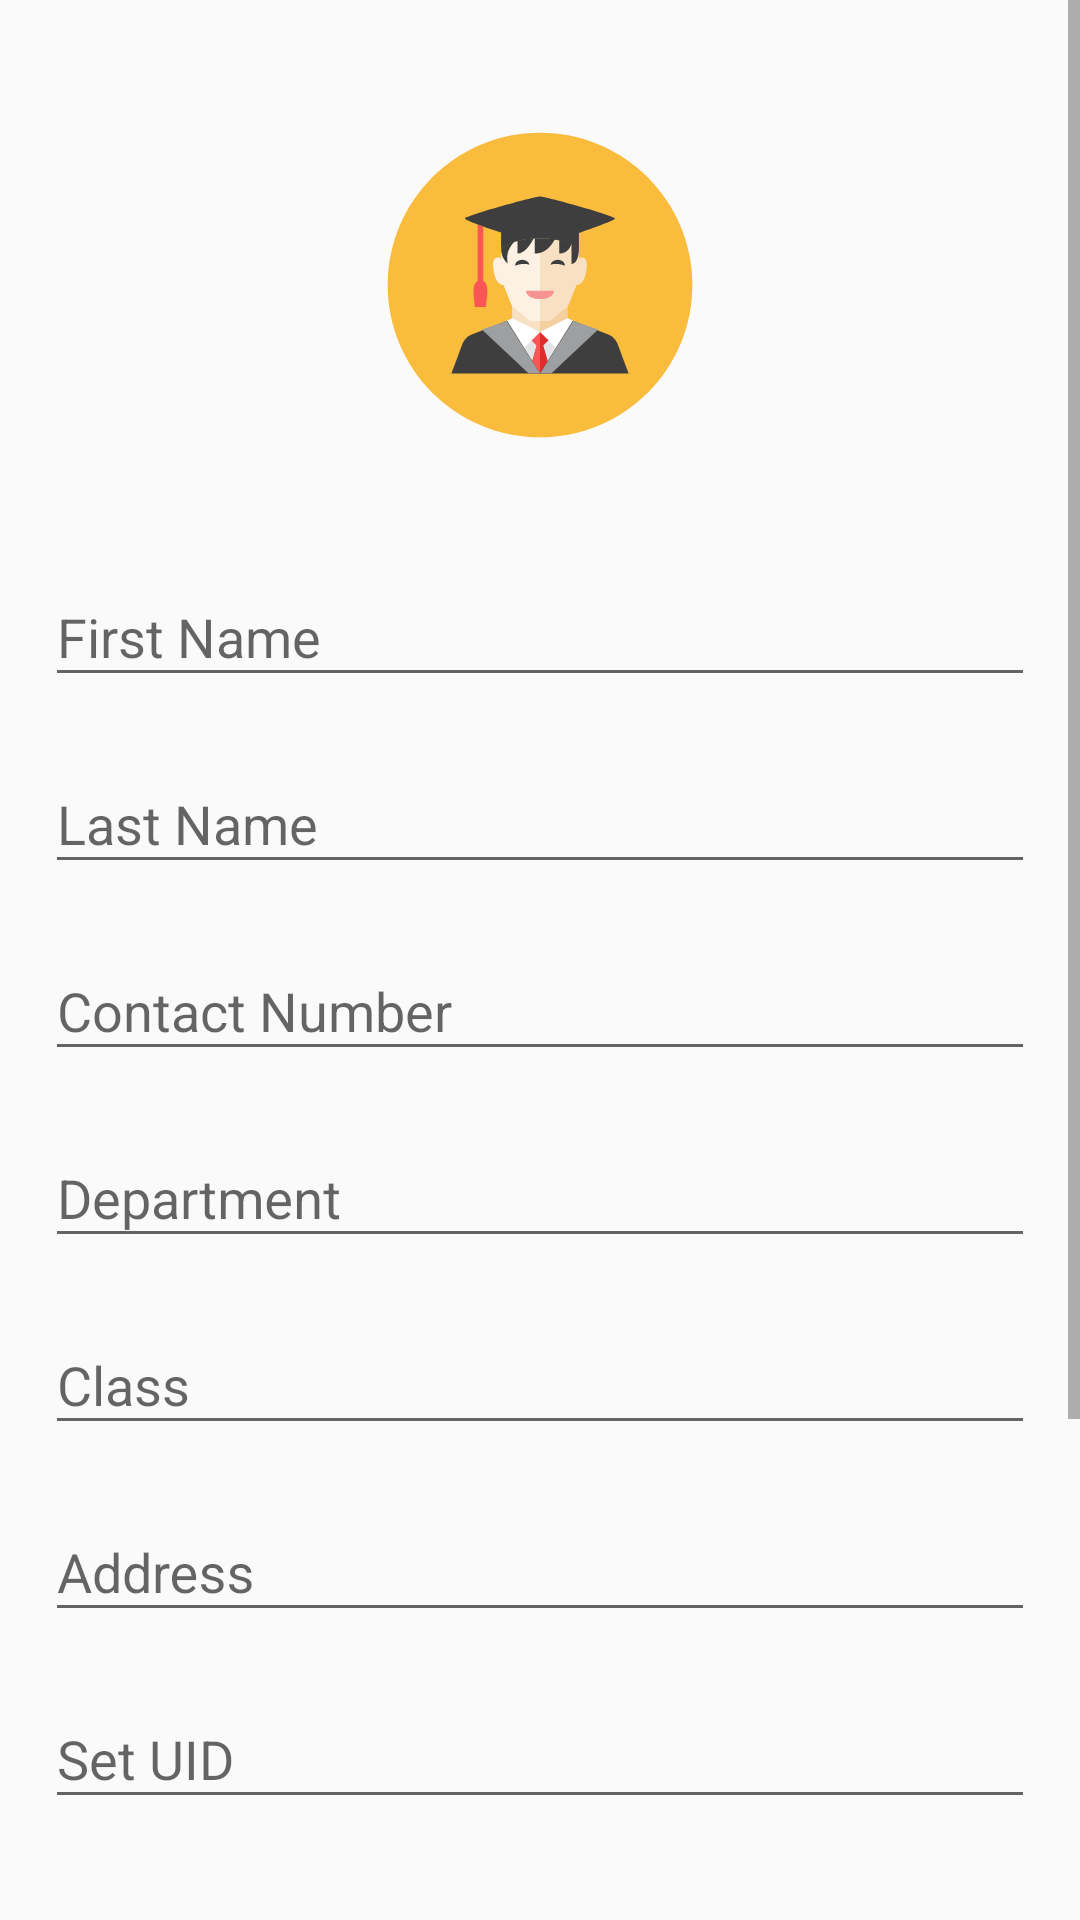

The Android layout XML behind this screen, and the referenced resources:
<!-- AndroidManifest.xml: application theme AppTheme -->
<!-- res/layout/activity_student_panel.xml -->
<ScrollView xmlns:android="http://schemas.android.com/apk/res/android"
    xmlns:tools="http://schemas.android.com/tools"
    android:layout_width="match_parent"
    android:layout_height="match_parent"
    xmlns:app="http://schemas.android.com/apk/res-auto"
    tools:context=".StudentPanel">

    <LinearLayout
        android:layout_width="match_parent"
        android:layout_height="wrap_content"
        android:layout_marginLeft="15dp"
        android:layout_marginRight="15dp"
        android:orientation="vertical">

        <ImageView
            android:layout_width="150dp"
            android:layout_height="150dp"
            android:layout_gravity="center"
            android:layout_marginTop="20dp"
            android:background="@drawable/ic_student"/>


        <com.google.android.material.textfield.TextInputLayout
            android:id="@+id/layout_student_first_name"
            android:layout_width="match_parent"
            android:layout_height="wrap_content"
            android:layout_marginTop="10dp">

            <EditText
                android:id="@+id/student_first_name"
                android:layout_width="match_parent"
                android:layout_height="wrap_content"
                android:hint="First Name" />

        </com.google.android.material.textfield.TextInputLayout>

        <com.google.android.material.textfield.TextInputLayout
            android:id="@+id/layout_student_last_name"
            android:layout_width="match_parent"
            android:layout_height="wrap_content"
            android:layout_marginTop="10dp">

            <EditText
                android:id="@+id/student_last_name"
                android:layout_width="match_parent"
                android:layout_height="wrap_content"
                android:hint="Last Name" />

        </com.google.android.material.textfield.TextInputLayout>

        <com.google.android.material.textfield.TextInputLayout
            android:id="@+id/layout_student_phone"
            android:layout_width="match_parent"
            android:layout_height="wrap_content"
            android:layout_marginTop="10dp">

            <EditText
                android:id="@+id/student_phone"
                android:layout_width="match_parent"
                android:layout_height="wrap_content"
                android:hint="Contact Number"
                android:inputType="phone"
                android:maxLength="10" />

        </com.google.android.material.textfield.TextInputLayout>

        <com.google.android.material.textfield.TextInputLayout
            android:id="@+id/layout_student_dept"
            android:layout_width="match_parent"
            android:layout_height="wrap_content"
            android:layout_marginTop="10dp">

            <EditText
                android:id="@+id/student_dept"
                android:layout_width="match_parent"
                android:layout_height="wrap_content"
                android:hint="Department"/>

        </com.google.android.material.textfield.TextInputLayout>

        <com.google.android.material.textfield.TextInputLayout
            android:id="@+id/layout_student_class"
            android:layout_width="match_parent"
            android:layout_height="wrap_content"
            android:layout_marginTop="10dp">

            <EditText
                android:id="@+id/student_class"
                android:layout_width="match_parent"
                android:layout_height="wrap_content"
                android:hint="Class"/>

        </com.google.android.material.textfield.TextInputLayout>

        <com.google.android.material.textfield.TextInputLayout
            android:id="@+id/layout_student_address"
            android:layout_width="match_parent"
            android:layout_height="wrap_content"
            android:layout_marginTop="10dp">

            <EditText
                android:id="@+id/student_address"
                android:layout_width="match_parent"
                android:layout_height="wrap_content"
                android:hint="Address"/>

        </com.google.android.material.textfield.TextInputLayout>

        <com.google.android.material.textfield.TextInputLayout
            android:id="@+id/layout_student_signup_uid"
            android:layout_width="match_parent"
            android:layout_height="wrap_content"
            android:layout_marginTop="10dp">

            <EditText
                android:id="@+id/student_signup_uid"
                android:layout_width="match_parent"
                android:layout_height="wrap_content"
                android:hint="Set UID"
                android:maxLength="9" />

        </com.google.android.material.textfield.TextInputLayout>


        <com.google.android.material.textfield.TextInputLayout
            android:layout_marginTop="10dp"
            android:id="@+id/layout_student_password"
            android:layout_width="match_parent"
            android:layout_height="wrap_content"
            app:passwordToggleEnabled="true">

            <com.google.android.material.textfield.TextInputEditText
                android:id="@+id/student_password"
                android:layout_width="fill_parent"
                android:layout_height="wrap_content"
                android:hint="Password"
                android:inputType="textPassword"
                android:maxLength="16"/>

        </com.google.android.material.textfield.TextInputLayout>

        <com.google.android.material.textfield.TextInputLayout
            android:id="@+id/layout_student_re_password"
            android:layout_width="match_parent"
            android:layout_height="wrap_content"
            android:layout_marginTop="10dp">

            <EditText
                android:id="@+id/student_re_password"
                android:layout_width="match_parent"
                android:layout_height="wrap_content"
                android:hint="Confirm Password"
                android:inputType="textPassword"
                android:maxLength="16"/>

        </com.google.android.material.textfield.TextInputLayout>


        <Button
            android:id="@+id/admin_student_btn"
            android:layout_width="wrap_content"
            android:layout_height="wrap_content"
            android:layout_gravity="center"
            android:layout_marginTop="30dp"
            android:layout_marginBottom="50dp"
            android:text="Submit" />

    </LinearLayout>

</ScrollView>
<!-- resources referenced by this layout -->
<resources>
  <!-- drawable ic_student: vector/xml drawable (drawable, 4467 chars, omitted) -->
  <style name="AppTheme" parent="Theme.AppCompat.Light.DarkActionBar">
          
          <item name="colorPrimary">@color/colorPrimary</item>
          <item name="colorPrimaryDark">@color/colorPrimaryDark</item>
          <item name="colorAccent">@color/colorAccent</item>
      </style>
  <color name="colorPrimary">#3F51B5</color>
  <color name="colorPrimaryDark">#303F9F</color>
  <color name="colorAccent">#FF4081</color>
</resources>
